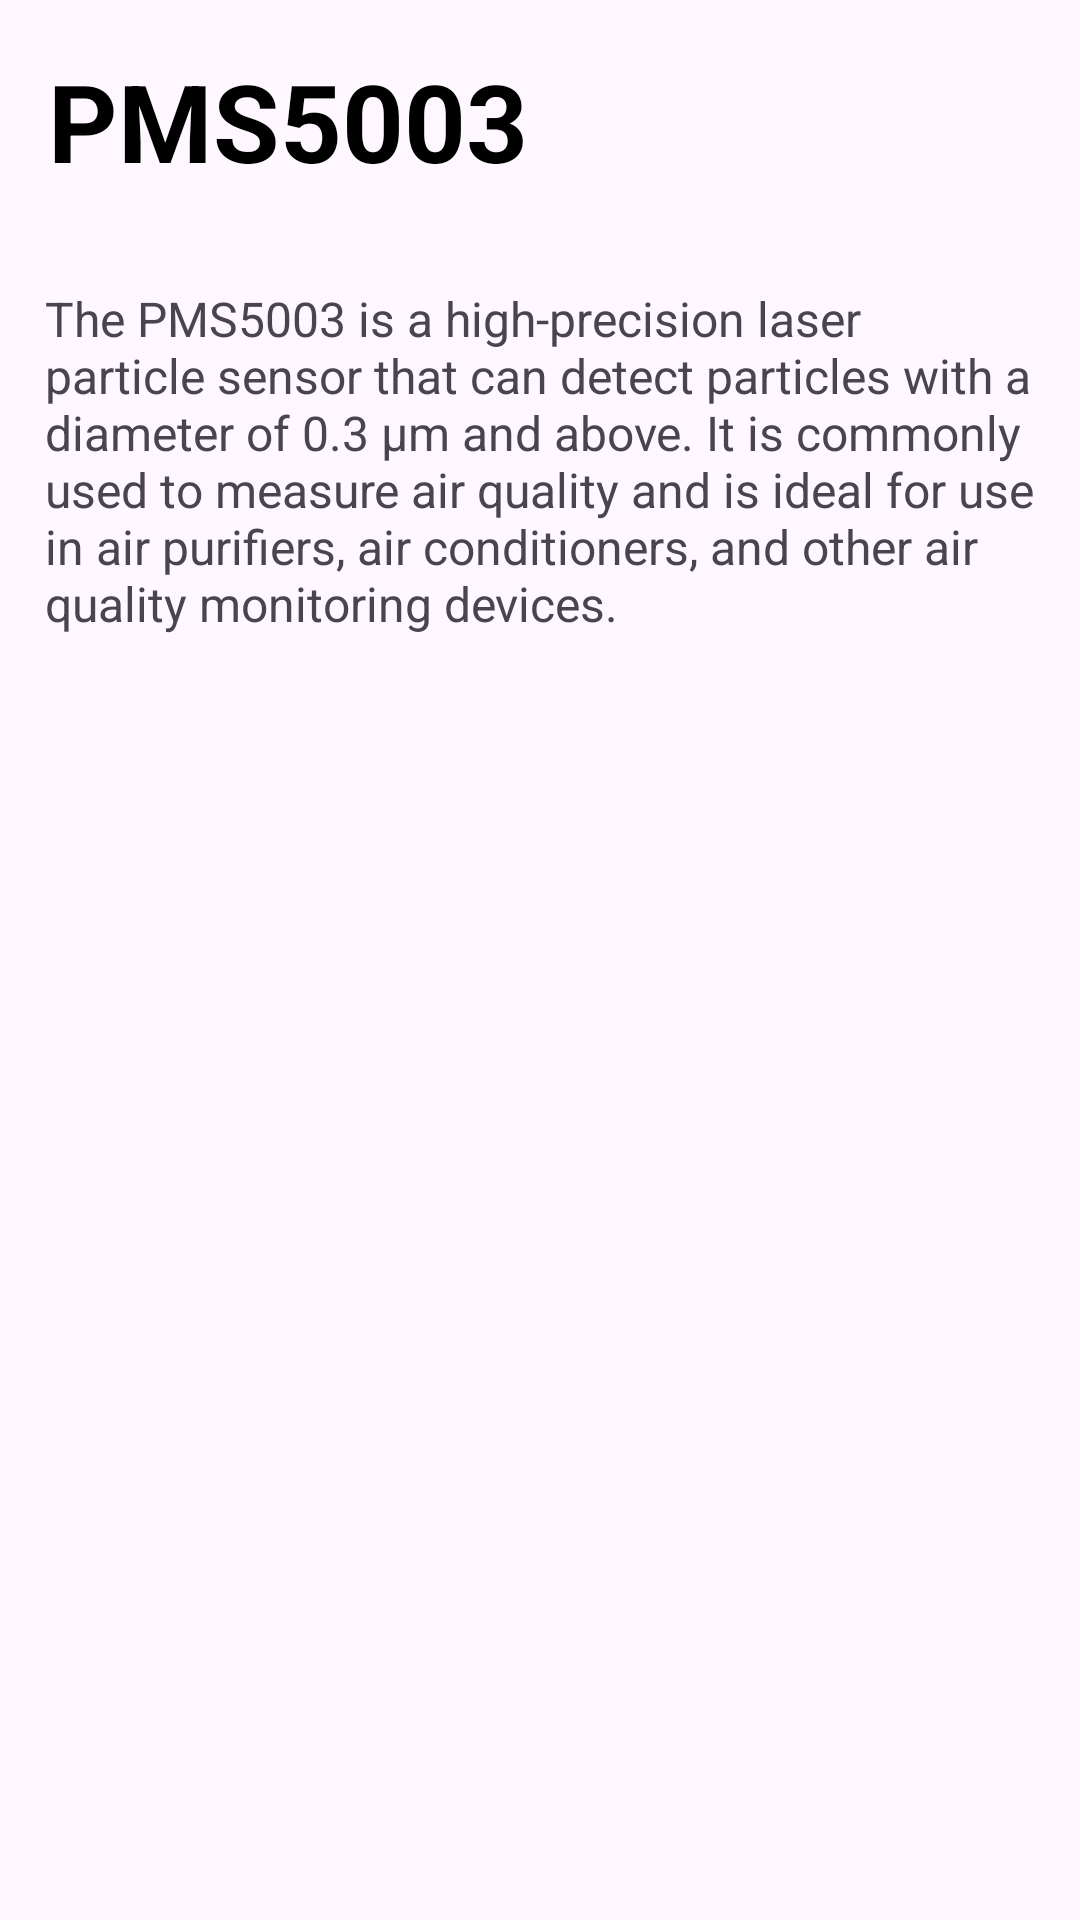

The Android layout XML behind this screen, and the referenced resources:
<!-- AndroidManifest.xml: activity theme Theme.PyreRangerIoTMonitoringConsole -->
<!-- res/layout/activity_pms5003.xml -->
<?xml version="1.0" encoding="utf-8"?>
<RelativeLayout xmlns:android="http://schemas.android.com/apk/res/android"
    android:layout_width="match_parent"
    android:layout_height="match_parent">

    <TextView
        android:id="@+id/pms5003_title"
        android:layout_width="wrap_content"
        android:layout_height="wrap_content"
        android:text="PMS5003"
        android:textColor="@color/black"
        android:textSize="36dp"
        android:textStyle="bold"
        android:layout_margin="16dp"/>

    
    <TextView
        android:layout_width="match_parent"
        android:layout_height="wrap_content"
        android:layout_below="@id/pms5003_title"
        android:text="The PMS5003 is a high-precision laser particle sensor that can detect particles with a diameter of 0.3 μm and above. It is commonly used to measure air quality and is ideal for use in air purifiers, air conditioners, and other air quality monitoring devices."
        android:textSize="16sp"
        android:padding="15dp"/>

</RelativeLayout>
<!-- resources referenced by this layout -->
<resources>
  <style name="Theme.PyreRangerIoTMonitoringConsole" parent="Base.Theme.PyreRangerIoTMonitoringConsole" />
  <style name="Base.Theme.PyreRangerIoTMonitoringConsole" parent="Theme.Material3.DayNight.NoActionBar">
          
          
      </style>
  <!-- not gathered from this repository: default colours our renderer supplied (Android Studio template values) -->
  <color name="black">#FF000000</color>
</resources>
